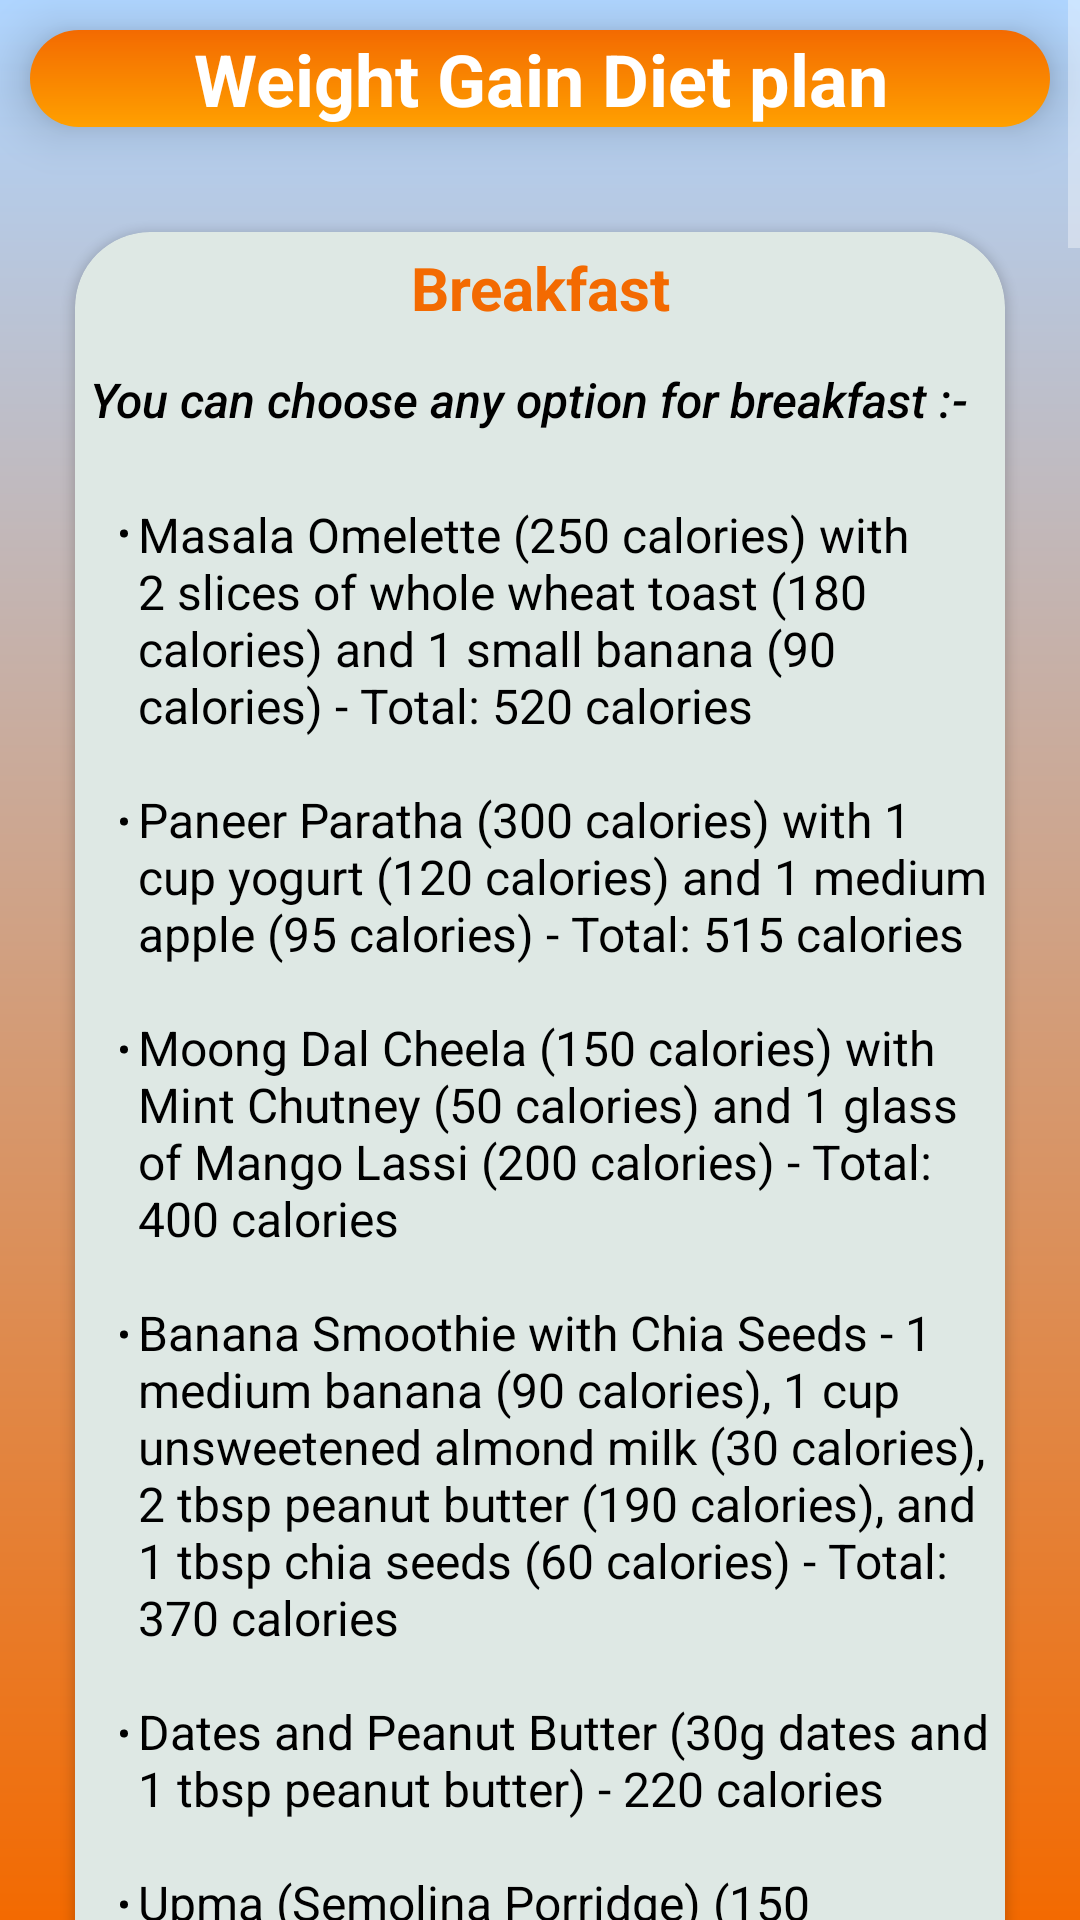

Reconstruct the res/layout file that produces this screen, plus the resources it refers to.
<!-- AndroidManifest.xml: application theme Theme.YogaBot -->
<!-- res/layout/activity_weightgain_dp.xml -->
<?xml version="1.0" encoding="utf-8"?>
<androidx.constraintlayout.widget.ConstraintLayout xmlns:android="http://schemas.android.com/apk/res/android"
    xmlns:app="http://schemas.android.com/apk/res-auto"
    xmlns:tools="http://schemas.android.com/tools"
    android:layout_width="match_parent"
    android:layout_height="match_parent"
    tools:context=".weightgain_dp"
    android:background="@drawable/gradient_background">
    <ScrollView
        android:layout_width="match_parent"
        android:layout_height="match_parent">

        <LinearLayout
            android:layout_width="match_parent"
            android:layout_height="wrap_content"
            android:orientation="vertical" >

            <TextView
                android:layout_width="match_parent"
                android:layout_height="wrap_content"
                android:layout_margin="10dp"
                android:gravity="center_horizontal"
                android:text="Weight Gain Diet plan"
                android:textSize="24sp"
                android:textColor="@color/white"
                android:textStyle="bold"
                android:elevation="10dp"
                android:background="@drawable/login_button_background" />

            <androidx.cardview.widget.CardView
                android:layout_width="match_parent"
                android:layout_height="wrap_content"
                android:layout_margin="25dp"
                app:cardCornerRadius="25dp"
                android:backgroundTint="@color/skyblue">

                <TextView
                    android:layout_width="match_parent"
                    android:layout_height="wrap_content"
                    android:text="Breakfast"
                    android:textStyle="bold"
                    android:textSize="20dp"
                    android:gravity="center_horizontal"
                    android:textColor="#F36A01"
                    android:layout_marginTop="5dp"
                    />
                <TextView
                    android:layout_width="match_parent"
                    android:layout_height="wrap_content"
                    android:layout_marginStart="5dp"
                    android:layout_marginTop="45dp"
                    android:layout_marginBottom="10dp"
                    android:fontFamily="sans-serif-medium"
                    android:textStyle="italic"
                    android:text="You can choose any option for breakfast :-"
                    android:textSize="16dp"
                    android:textColor="@color/black"
                    />
                <TextView
                    android:layout_width="match_parent"
                    android:layout_height="wrap_content"
                    android:layout_marginTop="90dp"
                    android:layout_marginStart="15dp"
                    android:text="@string/breakfast_content_wg"
                    android:textSize="16sp"
                    android:textColor="@color/black"
                    />
            </androidx.cardview.widget.CardView>
            <androidx.cardview.widget.CardView
                android:layout_width="match_parent"
                android:layout_height="wrap_content"
                android:layout_margin="25dp"
                app:cardCornerRadius="25dp"
                android:backgroundTint="@color/skyblue">

                <TextView
                    android:layout_width="match_parent"
                    android:layout_height="wrap_content"
                    android:text="Lunch"
                    android:textStyle="bold"
                    android:textSize="20dp"
                    android:gravity="center_horizontal"
                    android:textColor="#F36A01"
                    android:layout_marginTop="5dp"
                    />
                <TextView
                    android:layout_width="match_parent"
                    android:layout_height="wrap_content"
                    android:layout_marginStart="5dp"
                    android:layout_marginTop="45dp"
                    android:layout_marginBottom="10dp"
                    android:fontFamily="sans-serif-medium"
                    android:textStyle="italic"
                    android:text="You can choose any option for Lunch :-"
                    android:textSize="16sp"
                    android:textColor="@color/black"
                    />
                <TextView
                    android:layout_width="match_parent"
                    android:layout_height="wrap_content"
                    android:layout_marginTop="90dp"
                    android:layout_marginStart="15dp"
                    android:text="@string/lunch_content_wg"
                    android:textSize="16sp"
                    android:textColor="@color/black"
                    />
            </androidx.cardview.widget.CardView>
            <androidx.cardview.widget.CardView
                android:layout_width="match_parent"
                android:layout_height="wrap_content"
                android:layout_margin="25dp"
                app:cardCornerRadius="25dp"
                android:backgroundTint="@color/skyblue">

                <TextView
                    android:layout_width="match_parent"
                    android:layout_height="wrap_content"
                    android:text="Snacks"
                    android:textStyle="bold"
                    android:textSize="20dp"
                    android:gravity="center_horizontal"
                    android:textColor="#F36A01"
                    android:layout_marginTop="5dp"
                    />
                <TextView
                    android:layout_width="match_parent"
                    android:layout_height="wrap_content"
                    android:layout_marginStart="5dp"
                    android:layout_marginTop="45dp"
                    android:layout_marginBottom="10dp"
                    android:fontFamily="sans-serif-medium"
                    android:textStyle="italic"
                    android:text="You can choose any option for Snacks :-"
                    android:textSize="16dp"
                    android:textColor="@color/black"
                    />
                <TextView
                    android:layout_width="match_parent"
                    android:layout_height="wrap_content"
                    android:layout_marginTop="90dp"
                    android:layout_marginStart="15dp"
                    android:text="@string/lunch_content_wg"
                    android:textSize="16sp"
                    android:textColor="@color/black"
                    />
            </androidx.cardview.widget.CardView>
            <androidx.cardview.widget.CardView
                android:layout_width="match_parent"
                android:layout_height="wrap_content"
                android:layout_margin="25dp"
                app:cardCornerRadius="25dp"
                android:backgroundTint="@color/skyblue">

                <TextView
                    android:layout_width="match_parent"
                    android:layout_height="wrap_content"
                    android:text="Dinner"
                    android:textStyle="bold"
                    android:textSize="20dp"
                    android:gravity="center_horizontal"
                    android:textColor="#F36A01"
                    android:layout_marginTop="5dp"
                    />
                <TextView
                    android:layout_width="match_parent"
                    android:layout_height="wrap_content"
                    android:layout_marginStart="5dp"
                    android:layout_marginTop="45dp"
                    android:layout_marginBottom="10dp"
                    android:fontFamily="sans-serif-medium"
                    android:textStyle="italic"
                    android:text="You can choose any option for dinner :-"
                    android:textSize="16dp"
                    android:textColor="@color/black"
                    />
                <TextView
                    android:layout_width="match_parent"
                    android:layout_height="wrap_content"
                    android:layout_marginTop="90dp"
                    android:layout_marginStart="15dp"
                    android:text="@string/dinner_content_wg"
                    android:textSize="16sp"
                    android:textColor="@color/black"
                    />
            </androidx.cardview.widget.CardView>


        </LinearLayout>
    </ScrollView>

</androidx.constraintlayout.widget.ConstraintLayout>
<!-- resources referenced by this layout -->
<resources>
  <color name="black">#FF000000</color>
  <color name="skyblue">#DEE8E4</color>
  <color name="white">#FFFFFFFF</color>
  <string name="breakfast_content_wg"><li>Masala Omelette (250 calories) with 2 slices of whole wheat toast (180 calories) and 1 small banana (90 calories) - Total: 520 calories</li>\n
          \n<li>Paneer Paratha (300 calories) with 1 cup yogurt (120 calories) and 1 medium apple (95 calories) - Total: 515 calories</li>\n
          \n<li>Moong Dal Cheela (150 calories) with Mint Chutney (50 calories) and 1 glass of Mango Lassi (200 calories) - Total: 400 calories</li>\n
          \n<li>Banana Smoothie with Chia Seeds - 1 medium banana (90 calories), 1 cup unsweetened almond milk (30 calories), 2 tbsp peanut butter (190 calories), and 1 tbsp chia seeds (60 calories) - Total: 370 calories</li>\n
          \n<li>Dates and Peanut Butter (30g dates and 1 tbsp peanut butter) - 220 calories</li>\n
          \n<li>Upma (Semolina Porridge) (150 calories) with Coconut Chutney (50 calories) and 1 small banana (90 calories) - Total: 290 calories</li>\n
          \n<li>Vegetable Dalia (Cracked Wheat Porridge) (200 calories) with 1 cup yogurt (120 calories) and 1 medium apple (95 calories) - Total: 415 calories</li>\n
          \n<li>Bread Pakora (Fried Bread Fritters) (250 calories) with Mint Chutney (50 calories) and 1 glass of Sweet Lassi (200 calories) - Total: 500 calories</li>\n
          \n<li>Bhel Puri (Puffed Rice Snack) (1 cup) - 200 calories</li>\n
          \n<li>Boiled Chana (Chickpeas) (1/2 cup) - 140 calories</li>\n
          \n<li>Roasted Makhanas (Foxnuts) (30g) - 100 calories</li>\n
      </string>
  <string name="dinner_content_wg"><li>Aloo Gobi (Potato and Cauliflower Curry) (250 calories) with 2 Rotis (200 calories) and 1 cup yogurt (120 calories) - Total: 570 calories</li>\n
          \n<li>Methi Malai Matar (Fenugreek, Peas, and Cream Curry) (350 calories) with Quinoa (150 calories) and 1 small serving of mixed veggies (50 calories) - Total: 550 calories</li>\n
          \n<li>Vegetable Korma (Mixed Vegetable Curry) (300 calories) with Brown Rice (150 calories) and 1 cup cucumber raita (50 calories) - Total: 500 calories</li>\n
          \n<li>Paneer Butter Masala (300 calories) with Jeera Rice (150 calories) and a small side of mixed veggies (50 calories) - Total: 500 calories</li>\n
          \n<li>Moong Dal Tadka (Yellow Lentil Curry) (250 calories) with 2 Rotis (200 calories) and 1 small serving of cucumber raita (50 calories) - Total: 500 calories</li>\n
          \n<li>Mixed Veg Curry (300 calories) with Quinoa (150 calories) - Total: 450 calories</li>\n
          \n<li>Mixed Vegetable Sabzi (250 calories) with 2 Rotis (200 calories) and 1 cup yogurt (120 calories) - Total: 570 calories</li>\n
          \n<li>Aloo Matar (Potato and Peas Curry) (250 calories) with Brown Rice (150 calories) and 1 small serving of mixed veggies (50 calories) - Total: 450 calories</li>\n
          \n<li>Vegetable Biryani (Mixed Vegetable Rice) (350 calories) with 1 small serving of raita (50 calories) - Total: 400 calories</li>\n
          \n<li>Aloo Gobi (Potato and Cauliflower Curry) (250 calories) with 2 Rotis (200 calories) and 1 cup yogurt (120 calories) - Total: 570 calories</li>\n
          \n<li>Methi Malai Paneer (Fenugreek and Cottage Cheese Curry) (350 calories) with Brown Rice (150 calories) and 1 small serving of mixed veggies (50 calories) - Total: 550 calories</li>\n
          \n<li>Dum Aloo (Stuffed Potato Curry) (300 calories) with Jeera Rice (150 calories) and 1 small serving of mixed veggies (50 calories) - Total: 500 calories</li>\n
      </string>
</resources>
